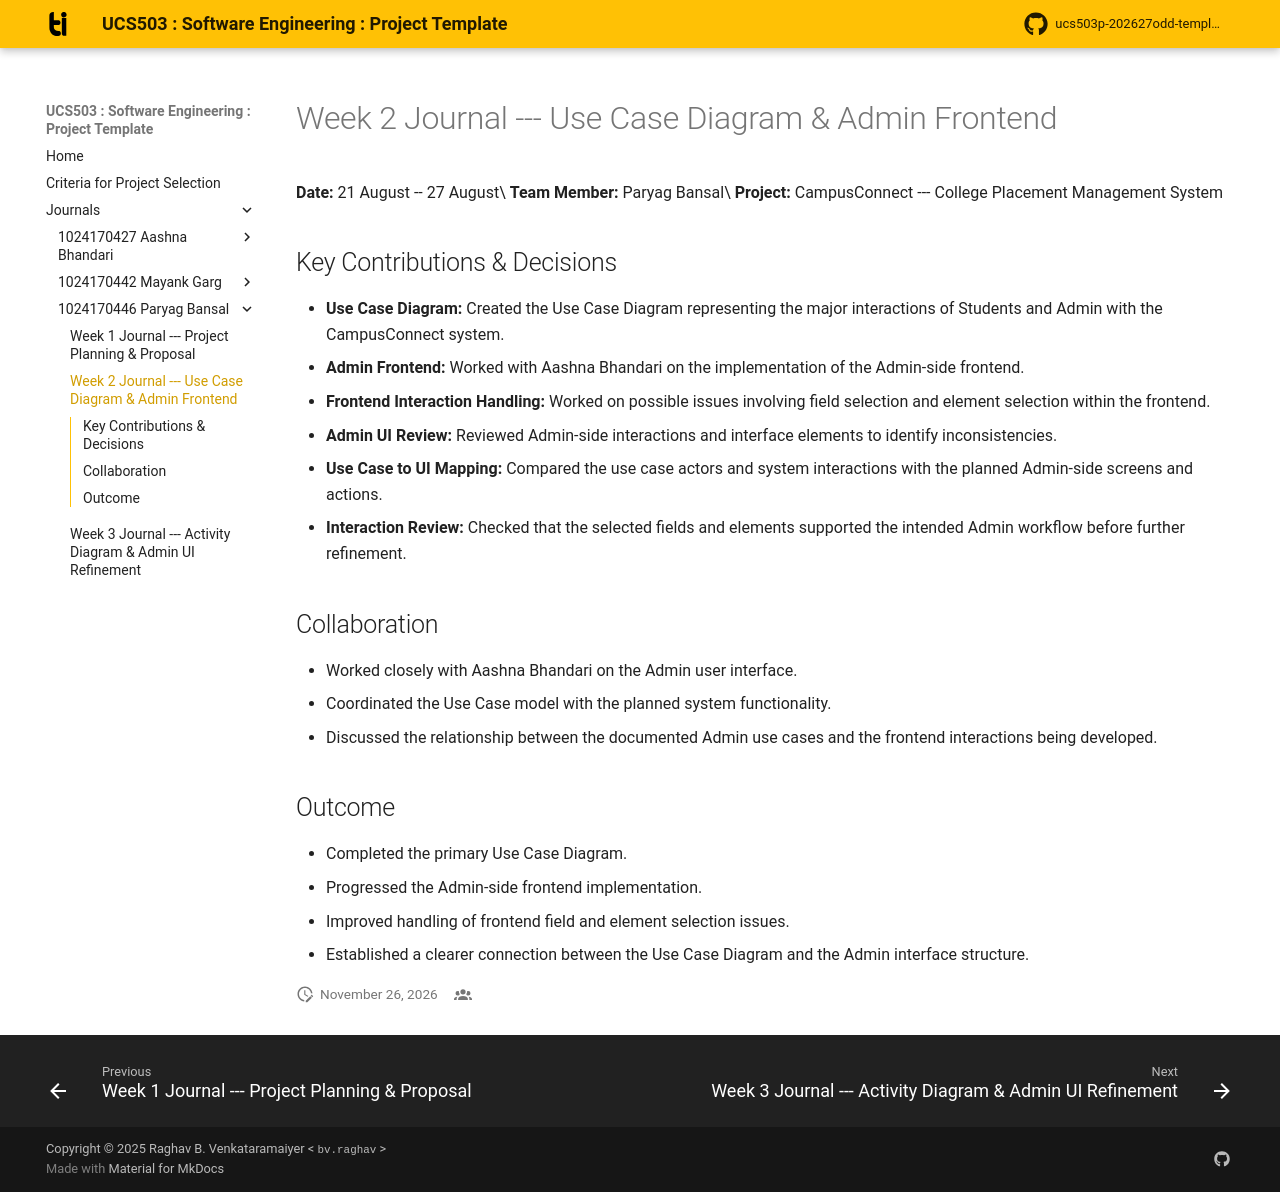

repository: Mayank2772/UCS503 · page: journals/1024170446-Paryag-Bansal/w2-usecase-admin-frontend/index.html · generator: mkdocs

# Week 2 Journal --- Use Case Diagram & Admin Frontend

**Date:** 21 August -- 27 August\
**Team Member:** Paryag Bansal\
**Project:** CampusConnect --- College Placement Management System

## Key Contributions & Decisions

-   **Use Case Diagram:** Created the Use Case Diagram representing the
    major interactions of Students and Admin with the CampusConnect
    system.
-   **Admin Frontend:** Worked with Aashna Bhandari on the
    implementation of the Admin-side frontend.
-   **Frontend Interaction Handling:** Worked on possible issues
    involving field selection and element selection within the frontend.
-   **Admin UI Review:** Reviewed Admin-side interactions and interface
    elements to identify inconsistencies.
-   **Use Case to UI Mapping:** Compared the use case actors and system
    interactions with the planned Admin-side screens and actions.
-   **Interaction Review:** Checked that the selected fields and elements
    supported the intended Admin workflow before further refinement.

## Collaboration

-   Worked closely with Aashna Bhandari on the Admin user interface.
-   Coordinated the Use Case model with the planned system
    functionality.
-   Discussed the relationship between the documented Admin use cases and
    the frontend interactions being developed.

## Outcome

-   Completed the primary Use Case Diagram.
-   Progressed the Admin-side frontend implementation.
-   Improved handling of frontend field and element selection issues.
-   Established a clearer connection between the Use Case Diagram and the
    Admin interface structure.
